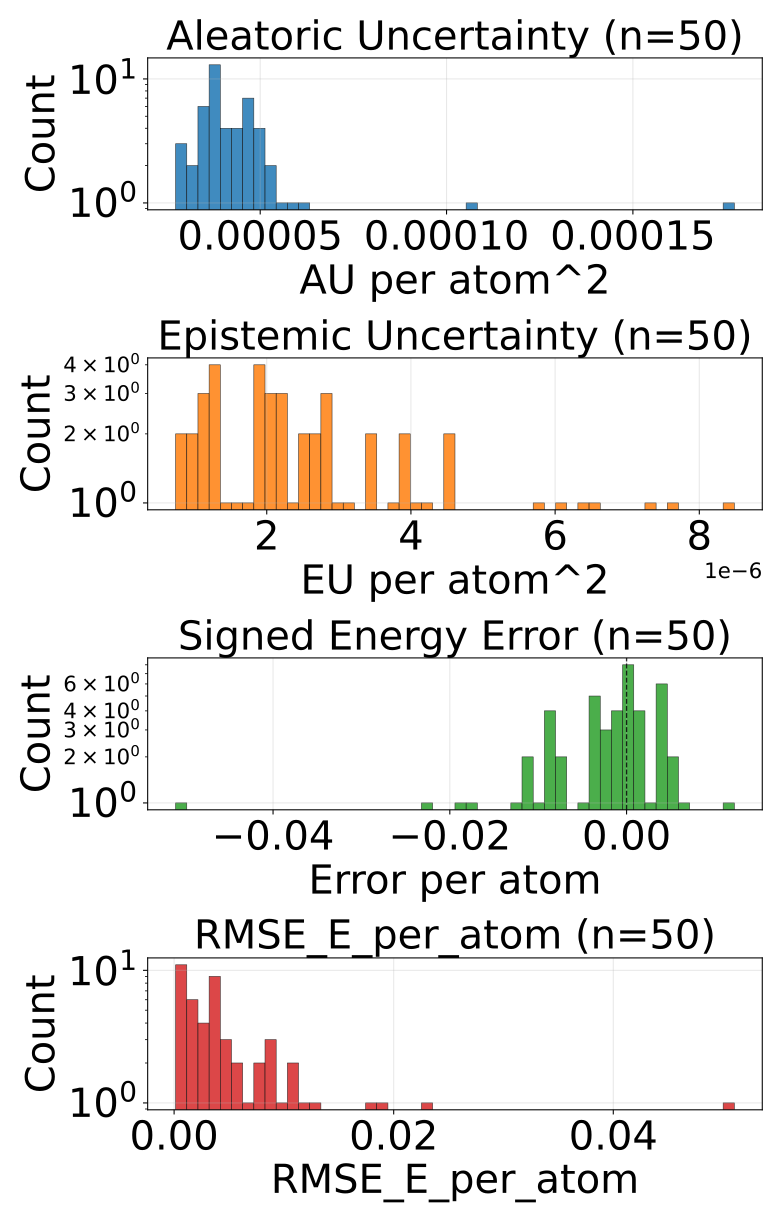

The file beside this chart, header and first rows:
config_index, num_atoms, ref_energy, pred_energy, error, sq_error, rmse_e_atom, aleatoric_var, epistemic_var, total_var
0, 48.0, -156.2, -156.2, -0.006973, 4.862644709646702e-05, 0.006973, 3.419366112211719e-05, 1.208880007652624e-06, 3.5402539651840925e-05
1, 48.0, -156.2, -156.2, -0.01106, 0.0001224, 0.01106, 4.454181544133462e-05, 6.546196345880162e-06, 5.1088012696709484e-05
2, 48.0, -156.2, -156.2, 0.003525, 1.2424075976014137e-05, 0.003525, 3.8764224882470444e-05, 6.15615863353014e-06, 4.4920383516000584e-05
3, 48.0, -156.2, -156.2, -0.02254, 0.0005079, 0.02254, 4.9462203605799004e-05, 3.0798371426499216e-06, 5.25420400663279e-05
4, 48.0, -156.2, -156.2, 0.006012, 3.6143697798252106e-05, 0.006012, 3.809639747487381e-05, 2.906552936110529e-06, 4.1002949728863314e-05
5, 48.0, -156.2, -156.2, 0.0007172, 5.14322891831398e-07, 0.0007172, 4.413185888552107e-05, 1.6073929600679548e-06, 4.573925252771005e-05
6, 48.0, -156.2, -156.2, 0.01219, 0.0001486, 0.01219, 4.1094914195127785e-05, 4.461943262867862e-06, 4.55568588222377e-05
7, 48.0, -156.2, -156.2, -0.01276, 0.0001627, 0.01276, 3.810412090388127e-05, 1.4551217191183241e-06, 3.955924330512062e-05
8, 48.0, -156.2, -156.2, 0.005112, 2.612941898405552e-05, 0.005112, 3.557960008038208e-05, 1.1809519264716073e-06, 3.6760553484782577e-05
9, 48.0, -156.2, -156.2, 0.001846, 3.4088734537363052e-06, 0.001846, 3.417749758227728e-05, 3.3979304134845734e-06, 3.7575427995761856e-05
10, 48.0, -156.2, -156.2, 0.002075, 4.306435585021973e-06, 0.002075, 3.634460153989494e-05, 1.301942347708973e-06, 3.7646543205482885e-05
11, 48.0, -156.2, -156.2, -0.004547, 2.067629247903824e-05, 0.004547, 4.789820741279982e-05, 8.485885700793006e-06, 5.638409493258223e-05
12, 48.0, -156.2, -156.2, -0.008942, 7.995311170816422e-05, 0.008942, 4.589206582750194e-05, 1.1464929912108346e-06, 4.703856029664166e-05
13, 48.0, -156.2, -156.2, 0.001266, 1.6039703041315079e-06, 0.001266, 4.1823765059234574e-05, 1.2123142596465186e-06, 4.30360778409522e-05
14, 48.0, -156.2, -156.2, 0.0001373, 1.885928213596344e-08, 0.0001373, 3.7830399378435686e-05, 2.697587433431181e-06, 4.052798612974584e-05
15, 48.0, -156.2, -156.2, -0.003723, 1.3861805200576782e-05, 0.003723, 4.637181700672954e-05, 2.5205197289324133e-06, 4.889233605354093e-05
16, 48.0, -156.2, -156.2, -0.001007, 1.014210283756256e-06, 0.001007, 3.745695357793011e-05, 7.990398671609e-07, 3.825599196716212e-05
17, 48.0, -156.2, -156.2, -0.01118, 0.0001251, 0.01118, 3.9172919059637934e-05, 2.5772837943804916e-06, 4.175020148977637e-05
18, 48.0, -156.2, -156.2, 0.0005646, 3.187451511621475e-07, 0.0005646, 4.181472468189895e-05, 1.1371914752089651e-06, 4.295191683922894e-05
19, 48.0, -156.2, -156.2, -0.0003204, 1.026783138513565e-07, 0.0003204, 3.276913412264548e-05, 7.359427627307014e-07, 3.3505075407447293e-05
20, 48.0, -156.2, -156.2, 0.003815, 1.4551915228366852e-05, 0.003815, 3.649220889201388e-05, 8.951756171882153e-07, 3.738738450920209e-05
21, 48.0, -156.2, -156.2, -0.003632, 1.3188458979129791e-05, 0.003632, 5.907937520532869e-05, 6.414554263756145e-06, 6.549392855959013e-05
22, 48.0, -156.2, -156.2, -0.01863, 0.0003471, 0.01863, 4.675168383982964e-05, 7.564713996544015e-06, 5.4316398745868355e-05
23, 48.0, -156.2, -156.2, -0.001923, 3.6964192986488342e-06, 0.001923, 3.5763463529292494e-05, 1.7518875665700762e-06, 3.7515350413741544e-05
24, 48.0, -156.2, -156.2, 0.003479, 1.2103468179702759e-05, 0.003479, 3.9925624150782824e-05, 3.385252739462885e-06, 4.331087620812468e-05
25, 48.0, -156.2, -156.2, 0.0009155, 8.381903171539307e-07, 0.0009155, 3.6406123399501666e-05, 2.3568979941046564e-06, 3.8763020711485296e-05
26, 48.0, -156.2, -156.2, -0.0101, 0.000102, 0.0101, 2.730286905716639e-05, 1.930899543367559e-06, 2.92337681457866e-05
27, 48.0, -156.2, -156.2, -0.001694, 2.8687063604593277e-06, 0.001694, 4.3579981138464063e-05, 1.8456718180459575e-06, 4.542565147858113e-05
28, 48.0, -156.2, -156.2, -0.007736, 5.9848884120583534e-05, 0.007736, 4.410543624544516e-05, 5.775457339041168e-06, 4.988089494872838e-05
29, 48.0, -156.2, -156.2, -0.001663, 2.766260877251625e-06, 0.001663, 3.226206899853423e-05, 2.085475671265158e-06, 3.4347543987678364e-05
30, 48.0, -156.2, -156.2, 0.0002899, 8.405186235904694e-08, 0.0002899, 4.7907171392580494e-05, 2.8529902920126915e-06, 5.0760161684593186e-05
31, 48.0, -156.2, -156.2, -0.002594, 6.728805601596832e-06, 0.002594, 4.5789383875671774e-05, 2.1574203401542036e-06, 4.794680353370495e-05
32, 48.0, -156.2, -156.2, -0.0008087, 6.540212780237198e-07, 0.0008087, 2.9393971999525093e-05, 1.3314886473381193e-06, 3.0725459509994835e-05
33, 48.0, -156.2, -156.2, -0.05103, 0.002604, 0.05103, 0.0001772, 7.362768428720301e-06, 0.0001846
34, 48.0, -156.2, -156.2, -0.01787, 0.0003193, 0.01787, 3.520854806993157e-05, 4.215934495732654e-06, 3.942448165616952e-05
35, 48.0, -156.2, -156.2, 0.0005798, 3.3620744943618774e-07, 0.0005798, 3.8753889384679496e-05, 4.568591066345107e-06, 4.3322481360519305e-05
36, 48.0, -156.2, -156.2, -0.003082, 9.500421583652496e-06, 0.003082, 3.9245031075552106e-05, 9.159906539935037e-07, 4.01610232074745e-05
37, 48.0, -156.2, -156.2, 0.003799, 1.4435732737183571e-05, 0.003799, 3.527614535414614e-05, 3.9394130908476654e-06, 3.9215559809235856e-05
38, 48.0, -156.2, -156.2, 0.003815, 1.4551915228366852e-05, 0.003815, 4.954109317623079e-05, 2.6457360036147293e-06, 5.2186827815603465e-05
39, 48.0, -156.2, -156.2, -0.0003815, 1.4551915228366852e-07, 0.0003815, 4.8982317821355537e-05, 2.2221006474865135e-06, 5.12044171046e-05
40, 48.0, -156.2, -156.2, -0.003265, 1.0662712156772614e-05, 0.003265, 4.847206946578808e-05, 2.098339564327034e-06, 5.057040834799409e-05
41, 48.0, -156.2, -156.2, 0.005234, 2.7392292395234108e-05, 0.005234, 6.167551327962428e-05, 3.7424499623739393e-06, 6.541796028614044e-05
42, 48.0, -156.2, -156.2, -0.00882, 7.778499275445938e-05, 0.00882, 3.805320739047602e-05, 2.869870513677597e-06, 4.0923077904153615e-05
43, 48.0, -156.2, -156.2, 0.004288, 1.83845404535532e-05, 0.004288, 2.9523273042286746e-05, 2.131320115950075e-06, 3.1654592021368444e-05
44, 48.0, -156.2, -156.2, -0.009033, 8.159875869750977e-05, 0.009033, 5.311335189617239e-05, 2.8851907245552866e-06, 5.599854193860665e-05
45, 48.0, -156.2, -156.2, -0.002457, 6.035203114151955e-06, 0.002457, 0.0001081, 1.9340427570568863e-06, 0.00011
46, 48.0, -156.2, -156.2, 0.002304, 5.308771505951881e-06, 0.002304, 5.146262265043333e-05, 4.087004526809324e-06, 5.5549626267747954e-05
47, 48.0, -156.2, -156.2, 0.0007935, 6.295740604400635e-07, 0.0007935, 5.622268145089038e-05, 3.871181888825959e-06, 6.009386197547428e-05
48, 48.0, -156.2, -156.2, -0.008102, 6.564916111528873e-05, 0.008102, 3.845671017188579e-05, 1.828011590987444e-06, 4.028472176287323e-05
49, 48.0, -156.2, -156.2, -0.004059, 1.64741650223732e-05, 0.004059, 4.668225301429629e-05, 2.0929960555804428e-06, 4.877524770563468e-05
